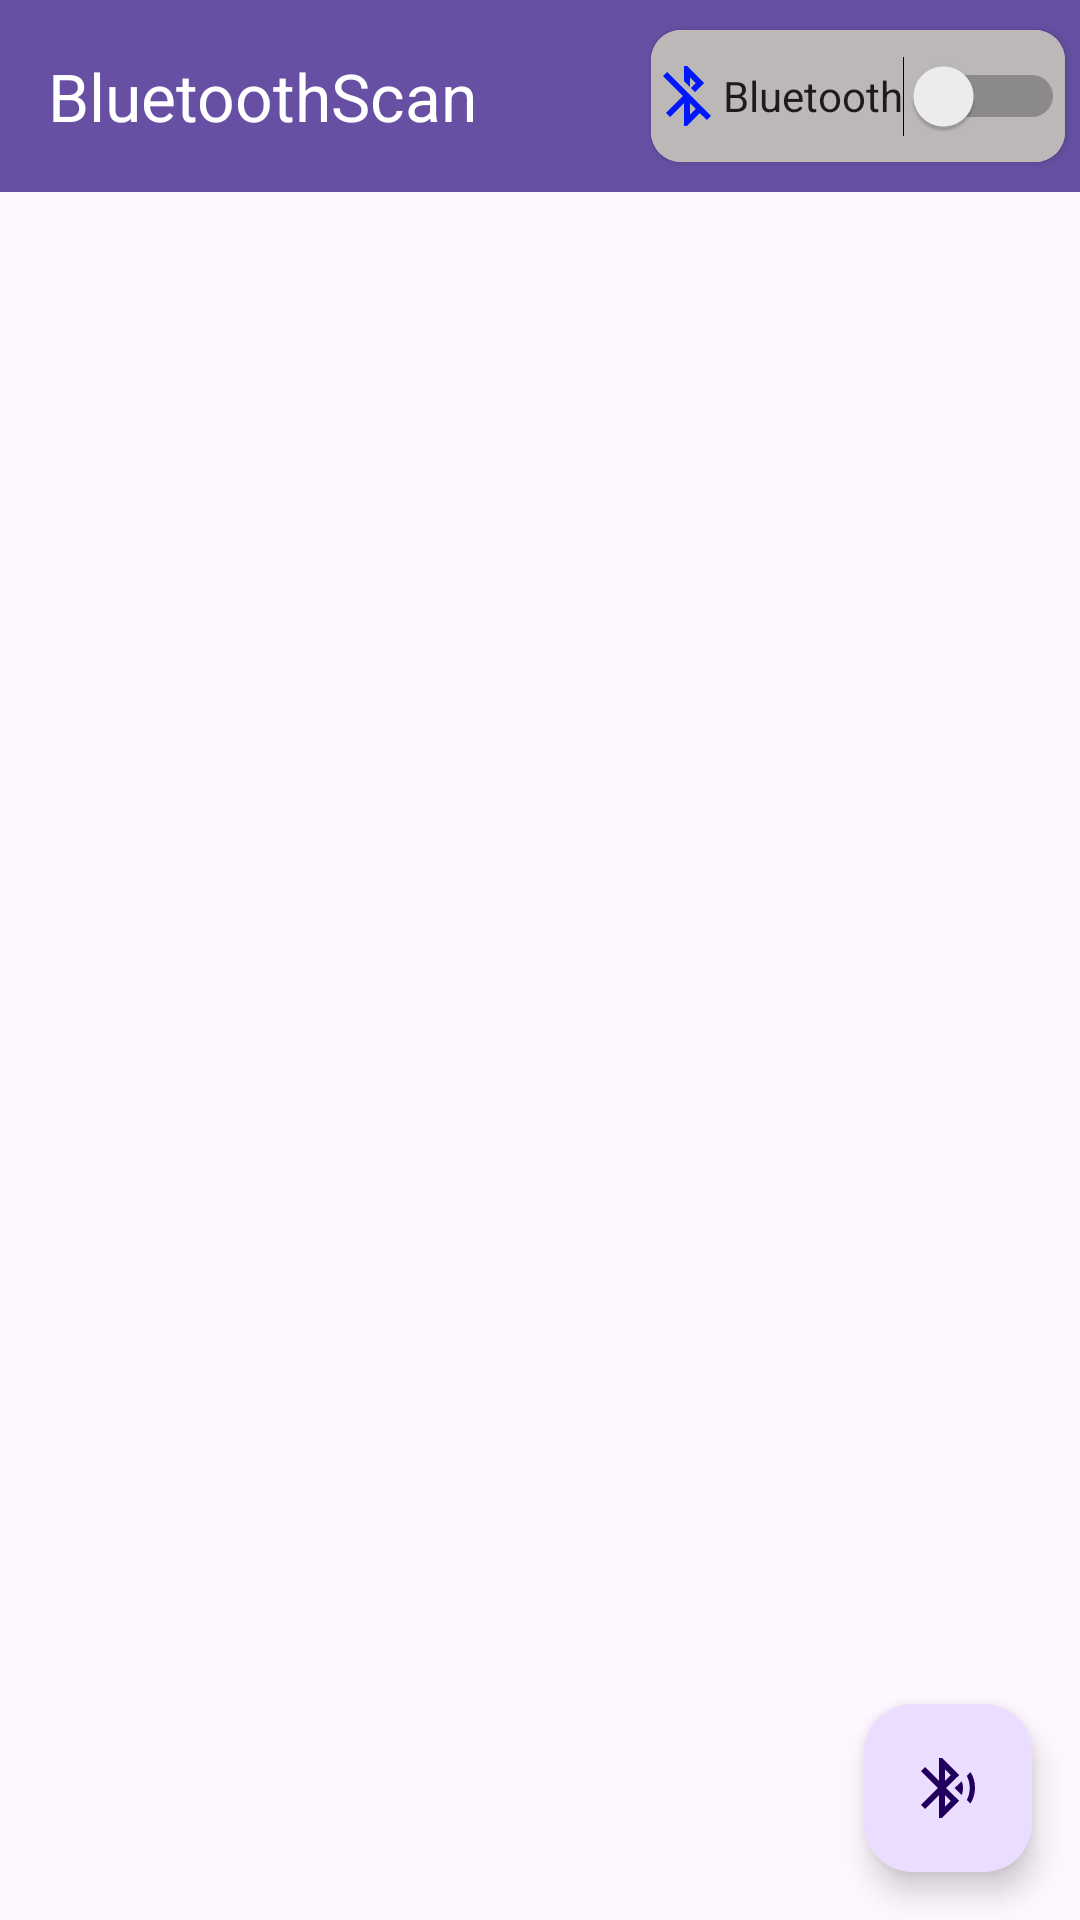

This screen was rendered from an Android layout file. Write that file and the resources it references.
<!-- AndroidManifest.xml: application theme Theme.MyPratice_bluetooth_2 -->
<!-- res/layout/activity_main.xml -->
<?xml version="1.0" encoding="utf-8"?>
<androidx.constraintlayout.widget.ConstraintLayout xmlns:android="http://schemas.android.com/apk/res/android"
    xmlns:app="http://schemas.android.com/apk/res-auto"
    xmlns:tools="http://schemas.android.com/tools"
    android:id="@+id/main"
    android:layout_width="match_parent"
    android:layout_height="match_parent"
    tools:context=".MainActivity.MainActivity">

    <com.google.android.material.appbar.MaterialToolbar
        android:id="@+id/materialToolbar"
        android:layout_width="match_parent"
        android:layout_height="?attr/actionBarSize"
        android:background="?attr/colorPrimary"
        android:minHeight="?attr/actionBarSize"
        android:theme="?attr/actionBarTheme"
        app:layout_constraintEnd_toEndOf="parent"
        app:layout_constraintStart_toStartOf="parent"
        app:layout_constraintTop_toTopOf="parent">

        <androidx.constraintlayout.widget.ConstraintLayout
            android:layout_width="match_parent"
            android:layout_height="match_parent">

            <TextView
                android:id="@+id/tv_title"
                android:layout_width="wrap_content"
                android:layout_height="0dp"
                android:layout_marginTop="10dp"
                android:layout_marginBottom="10dp"
                android:autoSizeMaxTextSize="100dp"
                android:autoSizeMinTextSize="20dp"
                android:autoSizeStepGranularity="1sp"
                android:autoSizeTextType="uniform"
                android:autoText="true"
                android:gravity="center|start|fill"
                android:text="BluetoothScan"
                android:textAppearance="@style/TextAppearance.AppCompat.Large"
                android:textColor="@color/white"
                app:layout_constraintBottom_toBottomOf="parent"
                app:layout_constraintStart_toStartOf="parent"
                app:layout_constraintTop_toTopOf="parent" />

            <androidx.cardview.widget.CardView
                android:layout_width="wrap_content"
                android:layout_height="0dp"
                android:layout_marginTop="10dp"
                android:layout_marginEnd="5dp"
                android:layout_marginBottom="10dp"
                app:cardCornerRadius="10dp"
                app:layout_constraintBottom_toBottomOf="parent"
                app:layout_constraintEnd_toEndOf="parent"
                app:layout_constraintTop_toTopOf="parent">

                <Switch
                    android:id="@+id/switch1"
                    android:layout_width="match_parent"
                    android:layout_height="match_parent"
                    android:background="@drawable/switch_selector_background"
                    android:drawableLeft="@drawable/switch_selector_drawable_left"
                    android:text="Bluetooth" />
            </androidx.cardview.widget.CardView>
        </androidx.constraintlayout.widget.ConstraintLayout>
    </com.google.android.material.appbar.MaterialToolbar>

    <androidx.recyclerview.widget.RecyclerView
        android:id="@+id/rv_mainActivity"
        android:layout_width="0dp"
        android:layout_height="0dp"
        app:layout_constraintBottom_toBottomOf="parent"
        app:layout_constraintEnd_toEndOf="parent"
        app:layout_constraintStart_toStartOf="parent"
        app:layout_constraintTop_toBottomOf="@+id/materialToolbar" />

    <com.google.android.material.floatingactionbutton.FloatingActionButton
        android:id="@+id/floatingActionButton3"
        android:layout_width="wrap_content"
        android:layout_height="wrap_content"
        android:layout_marginEnd="16dp"
        android:layout_marginBottom="16dp"
        android:clickable="true"
        app:layout_constraintBottom_toBottomOf="parent"
        app:layout_constraintEnd_toEndOf="parent"
        app:srcCompat="@drawable/baseline_bluetooth_searching_24" />


</androidx.constraintlayout.widget.ConstraintLayout>
<!-- resources referenced by this layout -->
<resources>
  <color name="white">#FFFFFFFF</color>
  <!-- drawable baseline_bluetooth_searching_24 (drawable) -->
  <vector xmlns:android="http://schemas.android.com/apk/res/android" android:autoMirrored="true" android:height="24dp" android:tint="#0017FD" android:viewportHeight="24" android:viewportWidth="24" android:width="24dp">
        
      <path android:fillColor="@android:color/white" android:pathData="M14.24,12.01l2.32,2.32c0.28,-0.72 0.44,-1.51 0.44,-2.33 0,-0.82 -0.16,-1.59 -0.43,-2.31l-2.33,2.32zM19.53,6.71l-1.26,1.26c0.63,1.21 0.98,2.57 0.98,4.02s-0.36,2.82 -0.98,4.02l1.2,1.2c0.97,-1.54 1.54,-3.36 1.54,-5.31 -0.01,-1.89 -0.55,-3.67 -1.48,-5.19zM15.71,7.71L10,2L9,2v7.59L4.41,5 3,6.41 8.59,12 3,17.59 4.41,19 9,14.41L9,22h1l5.71,-5.71 -4.3,-4.29 4.3,-4.29zM11,5.83l1.88,1.88L11,9.59L11,5.83zM12.88,16.29L11,18.17v-3.76l1.88,1.88z"/>
      
  </vector>
  <!-- drawable switch_selector_background (drawable) -->
  <?xml version="1.0" encoding="utf-8"?>
  <selector xmlns:android="http://schemas.android.com/apk/res/android">
      <item android:state_checked="true">
          <color android:color="@color/green"/>
      </item>
      <item android:state_checked="false">
          <color android:color="@color/gray"/>
      </item>
  </selector>
  <!-- drawable switch_selector_drawable_left (drawable) -->
  <?xml version="1.0" encoding="utf-8"?>
  <selector xmlns:android="http://schemas.android.com/apk/res/android">
      <item android:state_checked="true" android:drawable="@drawable/baseline_bluetooth_24"/>
      <item android:state_checked="false" android:drawable="@drawable/baseline_bluetooth_disabled_24"/>
  </selector>
  <style name="Theme.MyPratice_bluetooth_2" parent="Base.Theme.MyPratice_bluetooth_2" />
  <color name="green">#6BDB2F</color>
  <color name="gray">#BDB8B8</color>
  <!-- drawable baseline_bluetooth_24 (drawable) -->
  <vector xmlns:android="http://schemas.android.com/apk/res/android" android:height="24dp" android:tint="#0017FD" android:viewportHeight="24" android:viewportWidth="24" android:width="24dp">
        
      <path android:fillColor="@android:color/white" android:pathData="M17.71,7.71L12,2h-1v7.59L6.41,5 5,6.41 10.59,12 5,17.59 6.41,19 11,14.41L11,22h1l5.71,-5.71 -4.3,-4.29 4.3,-4.29zM13,5.83l1.88,1.88L13,9.59L13,5.83zM14.88,16.29L13,18.17v-3.76l1.88,1.88z"/>
      
  </vector>
  <!-- drawable baseline_bluetooth_disabled_24 (drawable) -->
  <vector xmlns:android="http://schemas.android.com/apk/res/android" android:height="24dp" android:tint="#0017FD" android:viewportHeight="24" android:viewportWidth="24" android:width="24dp">
        
      <path android:fillColor="@android:color/white" android:pathData="M13,5.83l1.88,1.88 -1.6,1.6 1.41,1.41 3.02,-3.02L12,2h-1v5.03l2,2v-3.2zM5.41,4L4,5.41 10.59,12 5,17.59 6.41,19 11,14.41V22h1l4.29,-4.29 2.3,2.29L20,18.59 5.41,4zM13,18.17v-3.76l1.88,1.88L13,18.17z"/>
      
  </vector>
  <style name="Base.Theme.MyPratice_bluetooth_2" parent="Theme.Material3.DayNight.NoActionBar">
          
          
      </style>
</resources>
